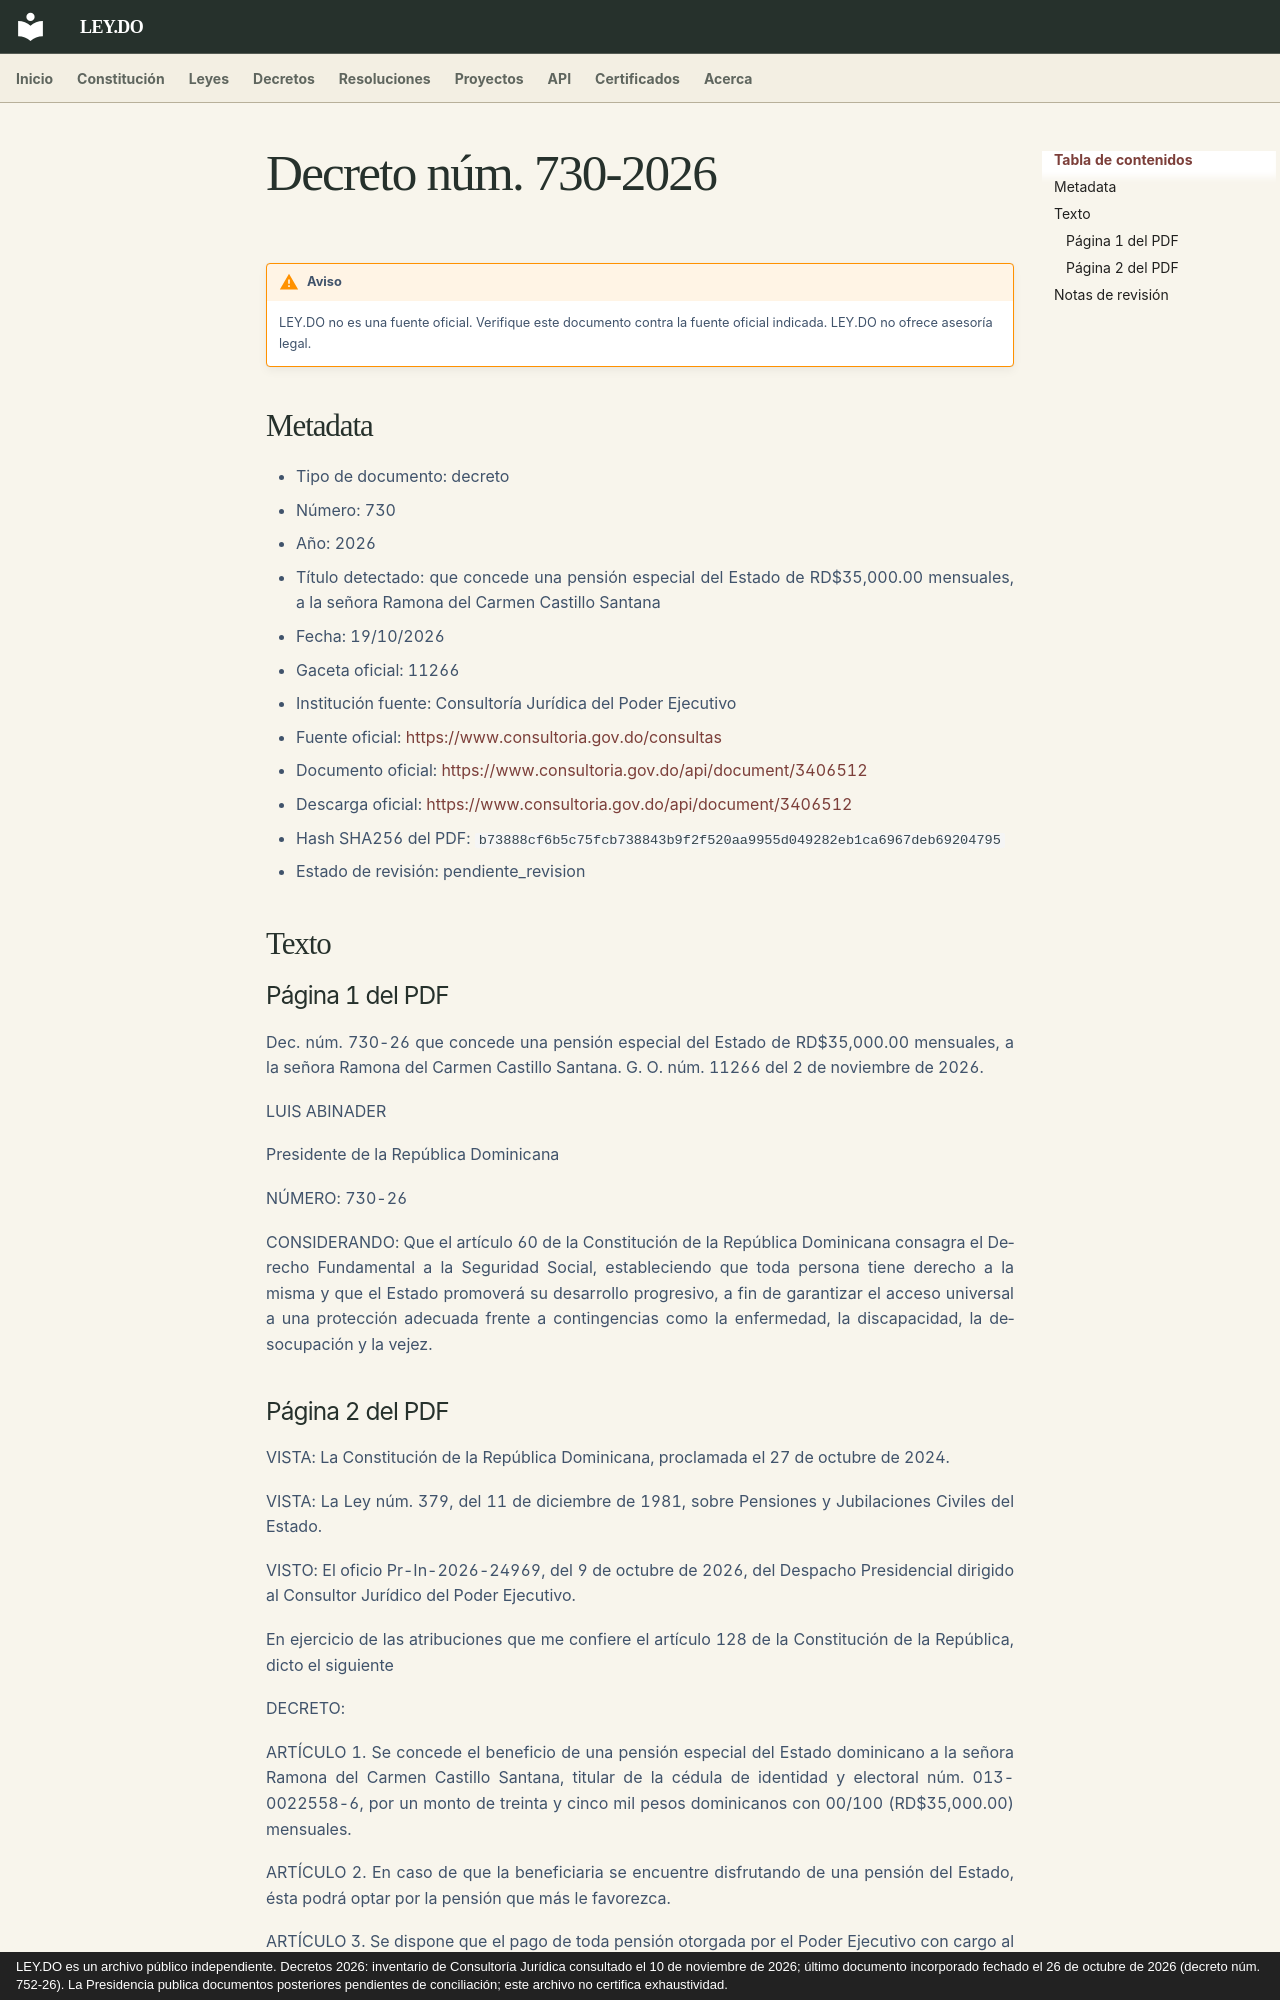

repository: ley-do/ley.do · page: decretos/2026/decreto-730-2026/index.html · generator: mkdocs · copyright: LEY.DO es un archivo público independiente. Decretos 2026: inventario de Consultoría Jurídica consultado el 10 de noviembre de 2026; último documento incorporado fechado el 26 de octubre de 2026 (decreto núm. 752-26). La Presidencia publica documentos posteriores pendientes de conciliación; este archivo no certifica exhaustividad.

# Decreto núm. 730-2026

!!! warning "Aviso"
    LEY.DO no es una fuente oficial. Verifique este documento contra la fuente oficial indicada.
    LEY.DO no ofrece asesoría legal.

## Metadata

- Tipo de documento: decreto
- Número: 730
- Año: 2026
- Título detectado: que concede una pensión especial del Estado de RD$35,000.00 mensuales, a la señora Ramona del Carmen Castillo Santana
- Fecha: 19/10/2026
- Gaceta oficial: 11266
- Institución fuente: Consultoría Jurídica del Poder Ejecutivo
- Fuente oficial: [https://www.consultoria.gov.do/consultas](https://www.consultoria.gov.do/consultas)
- Documento oficial: [https://www.consultoria.gov.do/api/document/3406512](https://www.consultoria.gov.do/api/document/3406512)
- Descarga oficial: [https://www.consultoria.gov.do/api/document/3406512](https://www.consultoria.gov.do/api/document/3406512)
- Hash SHA256 del PDF: `b73888cf6b5c75fcb738843b9f2f520aa9955d049282eb1ca6967deb69204795`
- Estado de revisión: pendiente_revision

## Texto

### Página 1 del PDF

Dec. núm. 730-26 que concede una pensión especial del Estado de RD$35,000.00 mensuales, a la señora Ramona del Carmen Castillo Santana. G. O. núm. 11266 del 2 de noviembre de 2026.

LUIS ABINADER

Presidente de la República Dominicana

NÚMERO: 730-26

CONSIDERANDO: Que el artículo 60 de la Constitución de la República Dominicana consagra el Derecho Fundamental a la Seguridad Social, estableciendo que toda persona tiene derecho a la misma y que el Estado promoverá su desarrollo progresivo, a fin de garantizar el acceso universal a una protección adecuada frente a contingencias como la enfermedad, la discapacidad, la desocupación y la vejez.
